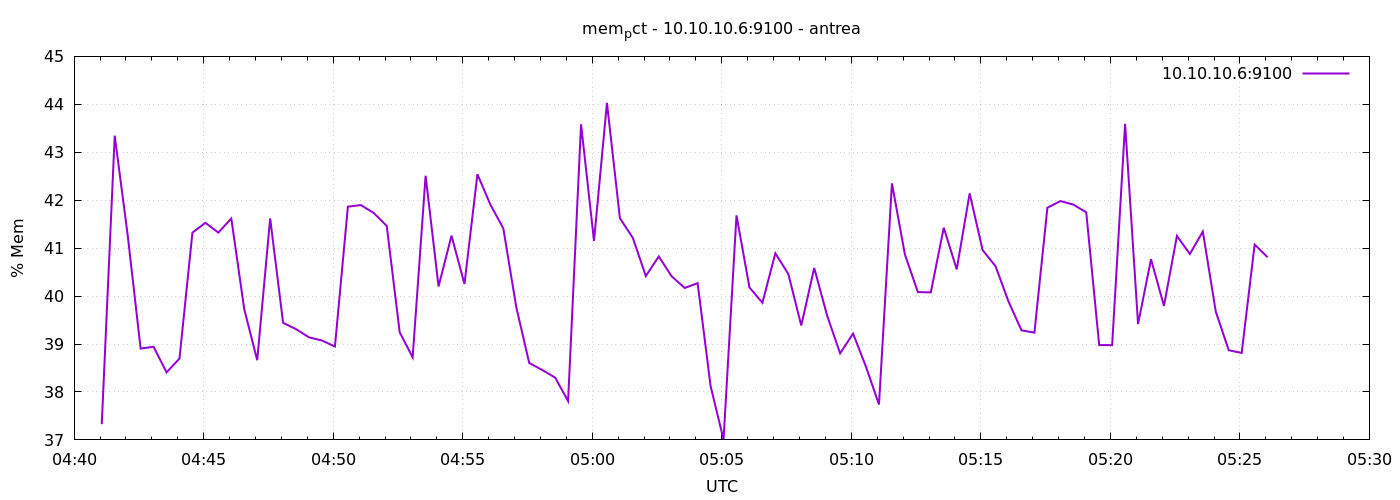

The data file committed next to this chart (first rows):
1777005664	37.32736821630033
1777005694	43.35
1777005724	41.27
1777005754	38.9
1777005784	38.94
1777005814	38.41
1777005844	38.7
1777005874	41.32
1777005904	41.53
1777005934	41.32
1777005964	41.62
1777005994	39.73
1777006024	38.66
1777006054	41.62
1777006084	39.44
1777006114	39.31
1777006144	39.14
1777006174	39.07
1777006204	38.95
1777006234	41.87
1777006264	41.9
1777006294	41.73
1777006324	41.46
1777006354	39.24
1777006384	38.72
1777006414	42.51
1777006444	40.2
1777006474	41.26
1777006504	40.25
1777006534	42.54
1777006564	41.91
1777006594	41.41
1777006624	39.77
1777006654	38.6
1777006684	38.46
1777006714	38.3
1777006744	37.81
1777006774	43.58
1777006804	41.15
1777006834	44.03
1777006864	41.62
1777006894	41.21
1777006924	40.42
1777006954	40.83
1777006984	40.41
1777007014	40.17
1777007044	40.27
1777007074	38.12
1777007104	37.01
1777007134	41.68
1777007164	40.18
1777007194	39.86
1777007224	40.89
1777007254	40.46
1777007284	39.39
1777007314	40.59
1777007344	39.59
1777007374	38.81
1777007404	39.22
1777007434	38.52
1777007464	37.74
... 30 more rows
